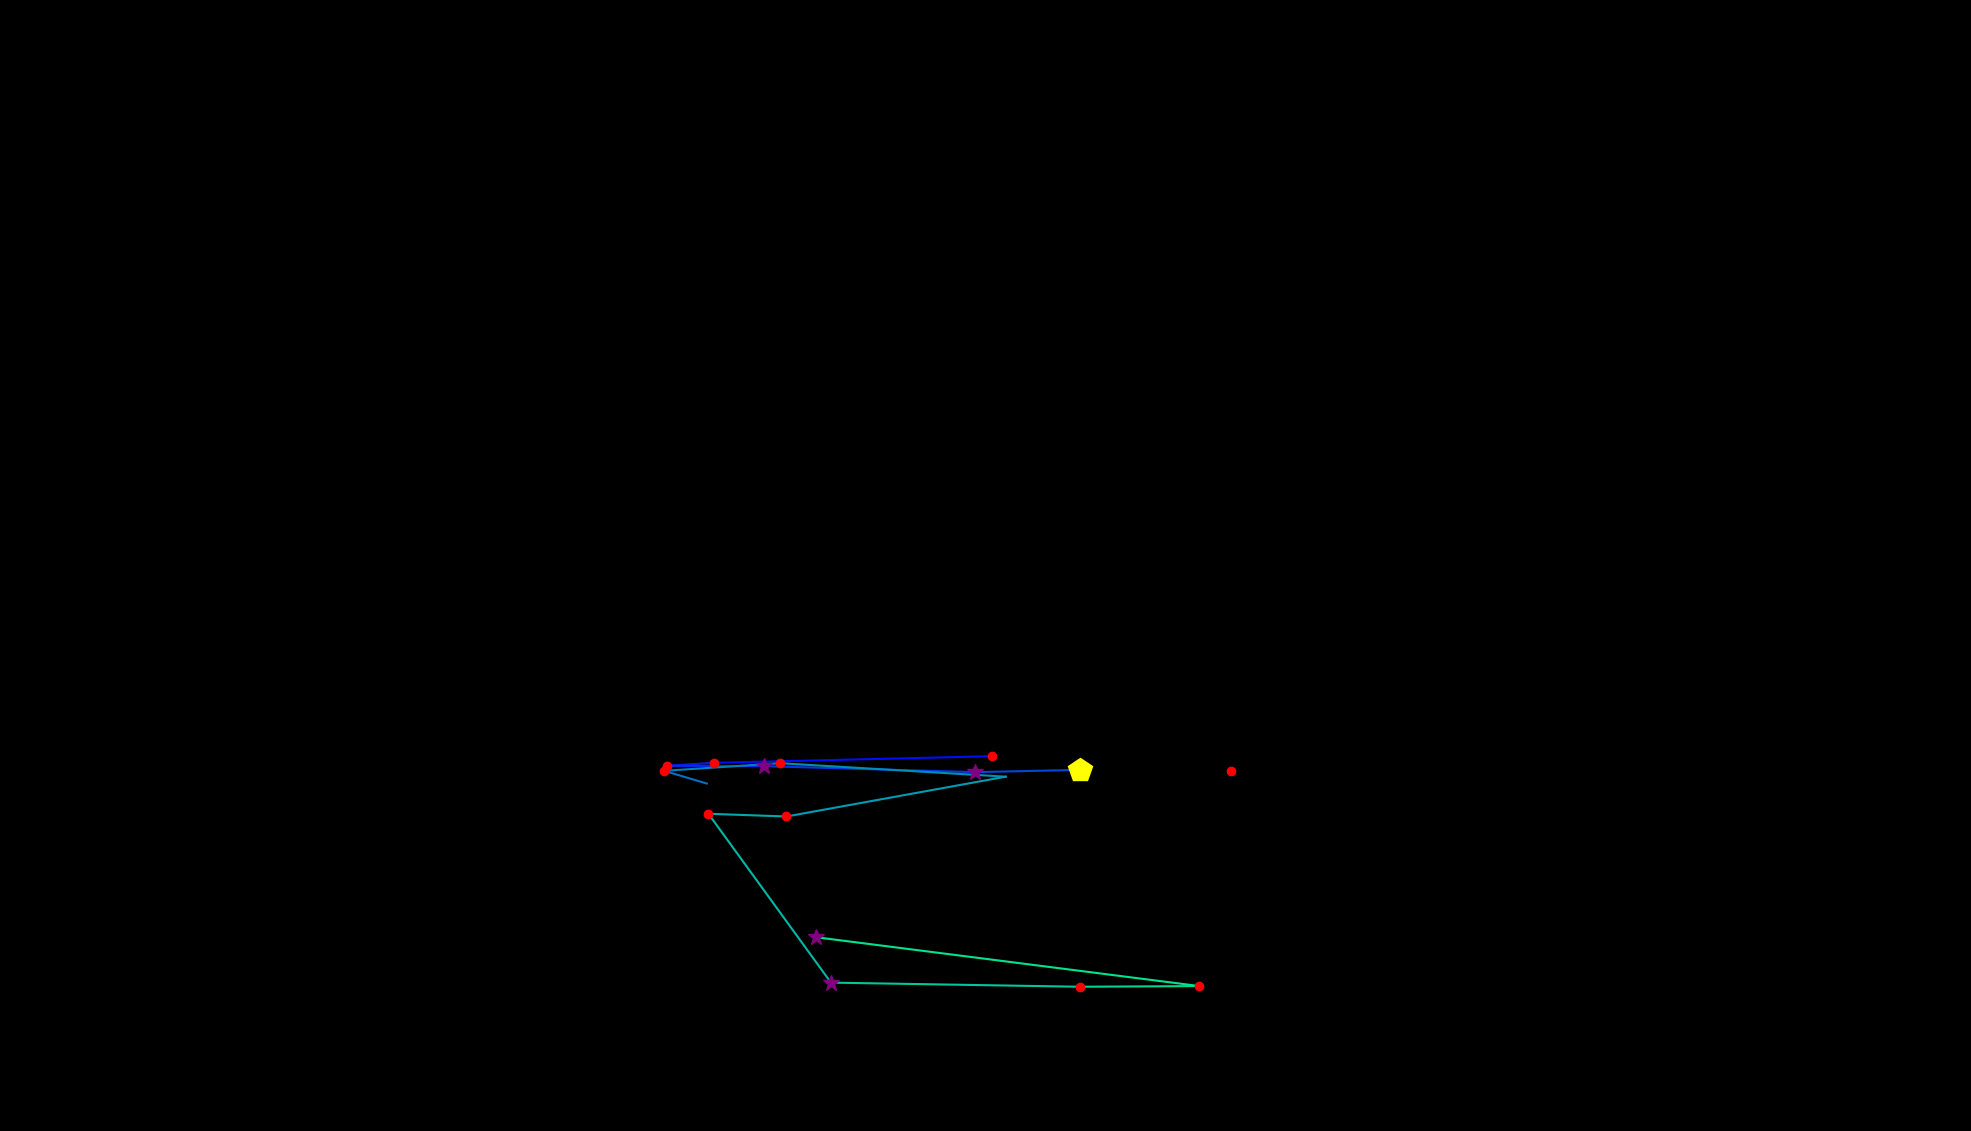

The file beside this chart, header and first rows:
, fixation_id, timestamp, avg_gaze_x, avg_gaze_y, duration
0, 197.0, 56676, 1599, 468.1, 241
1, 200.0, 57375, 1288, 486.7, 216.9
2, 201.0, 57628, 927.5, 478.2, 144.6
3, 202.0, 57797, 865.8, 474.3, 180.8
4, 203.0, 58001, 992.3, 473.8, 337.4
5, 204.0, 58411, 1266, 466.1, 397.7
6, 205.0, 58857, 1403, 469, 409.7
7, 238.0, 67932, 1530, 489.4, 0.0
8, 253.0, 72523, 917.9, 451.2, 108.5
9, 254.0, 72656, 862.6, 467.7, 180.8
10, 255.0, 72872, 1013, 477.7, 241
11, 256.0, 73162, 1306, 460.1, 96.41
12, 257.0, 73379, 1021, 408.5, 156.7
13, 258.0, 73559, 920, 412, 229
14, 259.0, 73837, 1079, 192.7, 253.1
15, 260.0, 74138, 1403, 187.3, 156.7
16, 261.0, 74343, 1558, 188.2, 144.6
17, 262.0, 74572, 1060, 251.6, 289.2
